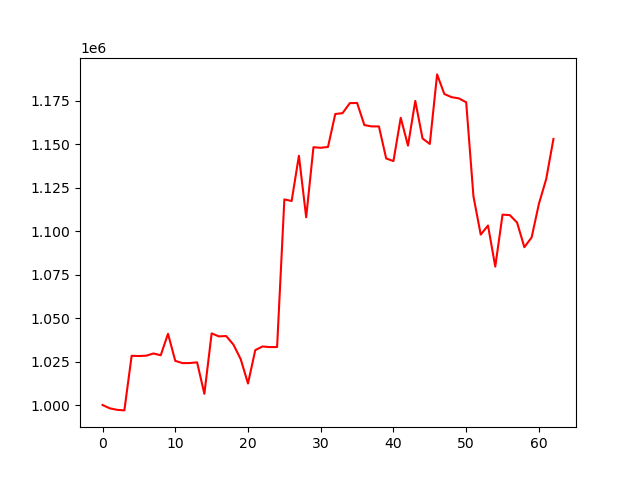

The file beside this chart, header and first rows:
account_value, date, daily_return
1000000, 2024-10-07, 
998088, 2024-10-08, -0.001912
997231, 2024-10-09, -0.0008587
996903, 2024-10-10, -0.0003289
1028289, 2024-10-11, 0.03148
1028160, 2024-10-14, -0.000126
1028340, 2024-10-15, 0.0001756
1029613, 2024-10-16, 0.001238
1028592, 2024-10-17, -0.0009917
1040935, 2024-10-18, 0.012
1025384, 2024-10-21, -0.01494
1024079, 2024-10-22, -0.001273
1024111, 2024-10-23, 3.123328092091704e-05
1024529, 2024-10-24, 0.0004084
1006422, 2024-10-25, -0.01767
1041162, 2024-10-28, 0.03452
1039437, 2024-10-29, -0.001657
1039643, 2024-10-30, 0.0001975
1034693, 2024-10-31, -0.004761
1026309, 2024-11-01, -0.008103
1012352, 2024-11-04, -0.0136
1031551, 2024-11-05, 0.01896
1033648, 2024-11-06, 0.002034
1033283, 2024-11-07, -0.0003537
1033328, 2024-11-08, 4.3287295227845135e-05
1118172, 2024-11-11, 0.08211
1117251, 2024-11-12, -0.0008236
1143239, 2024-11-13, 0.02326
1107899, 2024-11-14, -0.03091
1148157, 2024-11-15, 0.03634
1147835, 2024-11-18, -0.0002799
1148315, 2024-11-19, 0.0004177
1167254, 2024-11-20, 0.01649
1167736, 2024-11-21, 0.0004136
1173487, 2024-11-22, 0.004925
1173607, 2024-11-25, 0.0001023
1160895, 2024-11-26, -0.01083
1160110, 2024-11-27, -0.0006765
1160116, 2024-11-29, 5.4065841008643645e-06
1141696, 2024-12-02, -0.01588
1140182, 2024-12-03, -0.001326
1165084, 2024-12-04, 0.02184
1149064, 2024-12-05, -0.01375
1174777, 2024-12-06, 0.02238
1153193, 2024-12-09, -0.01837
1150035, 2024-12-10, -0.002738
1190008, 2024-12-11, 0.03476
1178725, 2024-12-12, -0.009481
1176910, 2024-12-13, -0.00154
1176224, 2024-12-16, -0.0005829
1173991, 2024-12-17, -0.001898
1119930, 2024-12-18, -0.04605
1097913, 2024-12-19, -0.01966
1103159, 2024-12-20, 0.004778
1079555, 2024-12-23, -0.0214
1109416, 2024-12-24, 0.02766
1109130, 2024-12-26, -0.0002582
1104845, 2024-12-27, -0.003864
1090688, 2024-12-30, -0.01281
1096343, 2024-12-31, 0.005186
... 3 more rows
